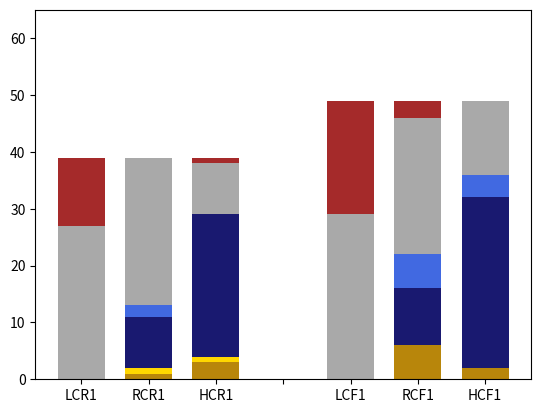

Python code for this plot: (Note: this script raises an exception after producing the figure.)
import matplotlib.pyplot as plt
from matplotlib.lines import Line2D


def plot_dsg_number():
    x = ['LCR1', 'RCR1', 'HCR1', ' ', 'LCF1', 'RCF1', 'HCF1']
    colors_list = ["", "darkgoldenrod", "gold", "black", "midnightblue", "blue", "royalblue", "cornflowerblue", "darkgray", "lightgray", "brown"]
    # ["", "mediumblue", "blue", "black", "royalblue", "cornflowerblue", "dimgray", "gray", "darkgray", "lightgray", "brown"]

    y = {}

    y[5] = [0, 0, 0, 0, 0, 0, 0] #DSG 1 - 1
    y[4] = [0, 9, 25, 0, 0, 10, 30] # DSG 2 - 2
    y[7] = [0, 0, 0, 0, 0, 0, 0] # DSG 4 - 7
    y[6] = [0, 2, 0, 0, 0, 6, 4] # DSG 5 - 8
    y[9] = [0, 0, 0, 0, 0, 0, 0] # DSG 6 - 12
    y[8] = [27, 26, 9, 0, 29, 24, 13] # DSG 7 - 13
    y[10] = [12, 0, 1, 0, 20, 3, 0] # DSG 8 - DRAN
    y[1] = [0, 1, 3, 0, 0, 6, 2] # DSG 9 - 18 - CRAN
    y[2] = [0, 1, 1, 0, 0, 0, 0] # DSG 10 - 17 - CRAN

    peso = [0, 1, 4, 0, 5, 6, 7, 8, 9, 10, 25]

    for count in range(0, 6):
        sum_peso = 0
        for i in y:
            list = y[i]
            sum_peso += list[count]*peso[i]

        print(sum_peso)

    prev = {}

    for i in [1, 2, 4, 5, 6, 7, 8, 9, 10]:
        if i == 1:
            prev[1] = [0, 0, 0, 0, 0, 0, 0]
        else:
            aux_prev = prev[ant]
            aux_y = y[ant]
            new = []
            for c in range(0, len(aux_prev)):
                new.append(aux_prev[c] + aux_y[c])
            prev[i] = new
        ant = i

    fig, ax = plt.subplots()
    plt.ylim(0, 65)

    for i in y:
        ax.bar(x, y[i], width=.7, color=colors_list[i], bottom=prev[i])

    for tick in ax.xaxis.get_major_ticks():
        tick.label.set_fontsize(17)

    for tick in ax.yaxis.get_major_ticks():
        tick.label.set_fontsize(20)

    #ax.set_ylabel('DRCs (#)', fontsize=18)

    #ax.set_title('Scores by group and gender')

    plt.rcParams.update({'font.size': 13})

    legend_elements = [Line2D([0], [0], color='b', lw=4, label='NG-RAN (3)'),
                       Line2D([0], [0], color='gray', lw=4, label='NG-RAN (2)'),
                       Line2D([0], [0], color='darkgoldenrod', lw=4, label='C-RAN'),
                       Line2D([0], [0], color='brown', lw=4, label='D-RAN')]

    ax.legend(handles=legend_elements, loc="upper left")
    ax.yaxis.grid(color='gray', linestyle='--', linewidth=0.5)

    plt.savefig("DRCs.png")
    plt.show()


def plot_dsg_by_tam():

    x = ['LCR1', 'RCR1', 'HCR1', 'LCF1', 'RCF1', 'HCF1']
    colors_list = ["brown", "navy", "green", "brown", "navy", "green", "white"]

    y = [19.65, 44.017, 67.52, 19.73, 44.85, 70.06]

    fig, ax = plt.subplots()

    ax.bar(x, y, color = colors_list)

    ax.set_ylabel('Aggregation Level (%)')
    #ax.set_title('Scores by group and gender')

    legend_elements = [Line2D([0], [0], color='brown', lw=4, label='Low Capacity (LC)'),
                       Line2D([0], [0], color='navy', lw=4, label='Random Capacity (RC)'),
                       Line2D([0], [0], color='green', lw=4, label='High Capacity (HC)')]

    ax.legend(handles=legend_elements, loc="upper left")

    plt.ylim(0, 100)

    plt.savefig("agg_lvl.png")
    plt.show()


if __name__ == '__main__':
    plot_dsg_number()
    # plot_dsg_by_tam()